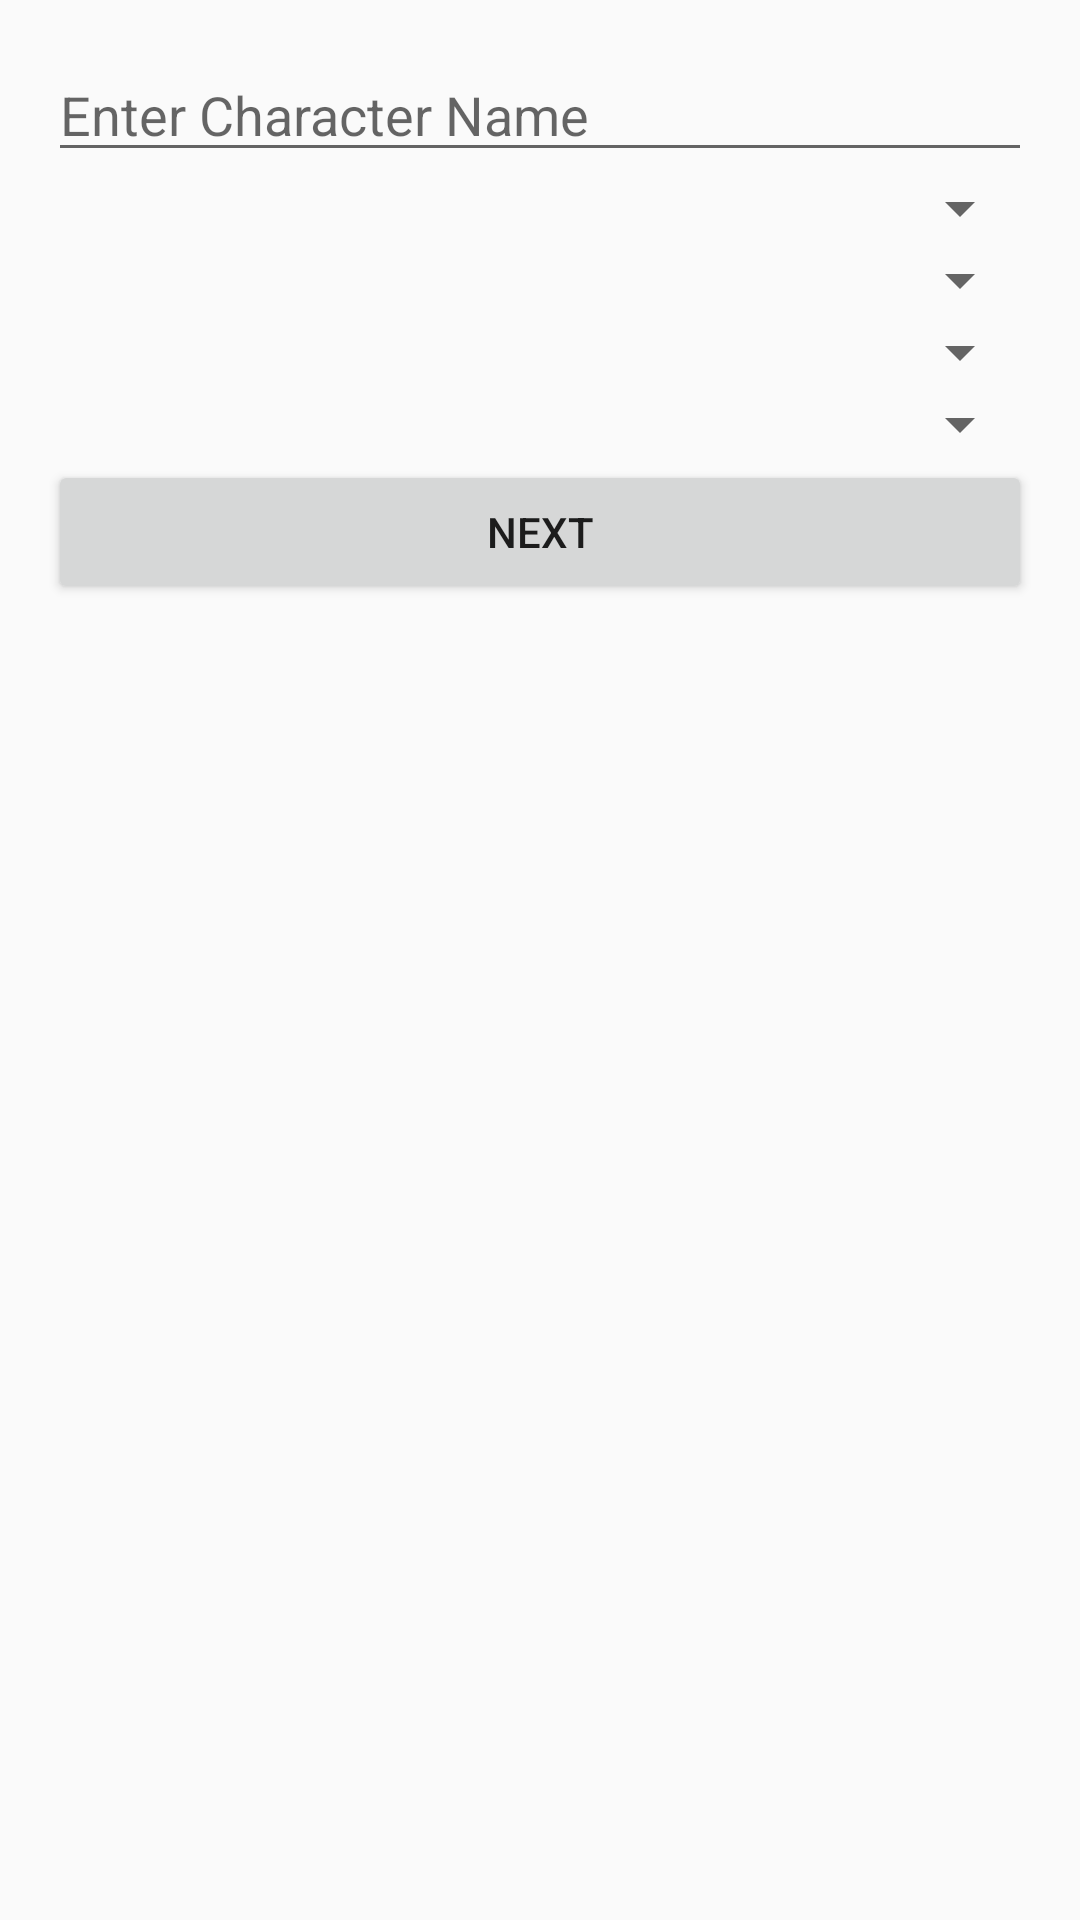

Reconstruct the res/layout file that produces this screen, plus the resources it refers to.
<!-- AndroidManifest.xml: application theme Theme.AppCompat.Light -->
<!-- res/layout/activity_character_form.xml -->
<?xml version="1.0" encoding="utf-8"?>
<LinearLayout xmlns:android="http://schemas.android.com/apk/res/android"
    android:layout_width="match_parent"
    android:layout_height="match_parent"
    android:orientation="vertical"
    android:padding="16dp">

    <EditText
        android:id="@+id/etCharacterName"
        android:layout_width="match_parent"
        android:layout_height="wrap_content"
        android:hint="Enter Character Name" />

    <Spinner
        android:id="@+id/spinnerRace"
        android:layout_width="match_parent"
        android:layout_height="wrap_content" />

    <Spinner
        android:id="@+id/spinnerClass"
        android:layout_width="match_parent"
        android:layout_height="wrap_content" />

    <LinearLayout
        android:layout_width="match_parent"
        android:layout_height="wrap_content"
        android:orientation="horizontal">

        <Spinner
            android:id="@+id/spinnerAlignment1"
            android:layout_width="0dp"
            android:layout_height="wrap_content"
            android:layout_weight="1" />

    </LinearLayout>

    <Spinner
        android:id="@+id/spinnerBackground"
        android:layout_width="match_parent"
        android:layout_height="wrap_content" />

    <Button
        android:id="@+id/btnNext"
        android:layout_width="match_parent"
        android:layout_height="wrap_content"
        android:text="Next" />
</LinearLayout>
<!-- resources referenced by this layout -->
<resources>

</resources>
